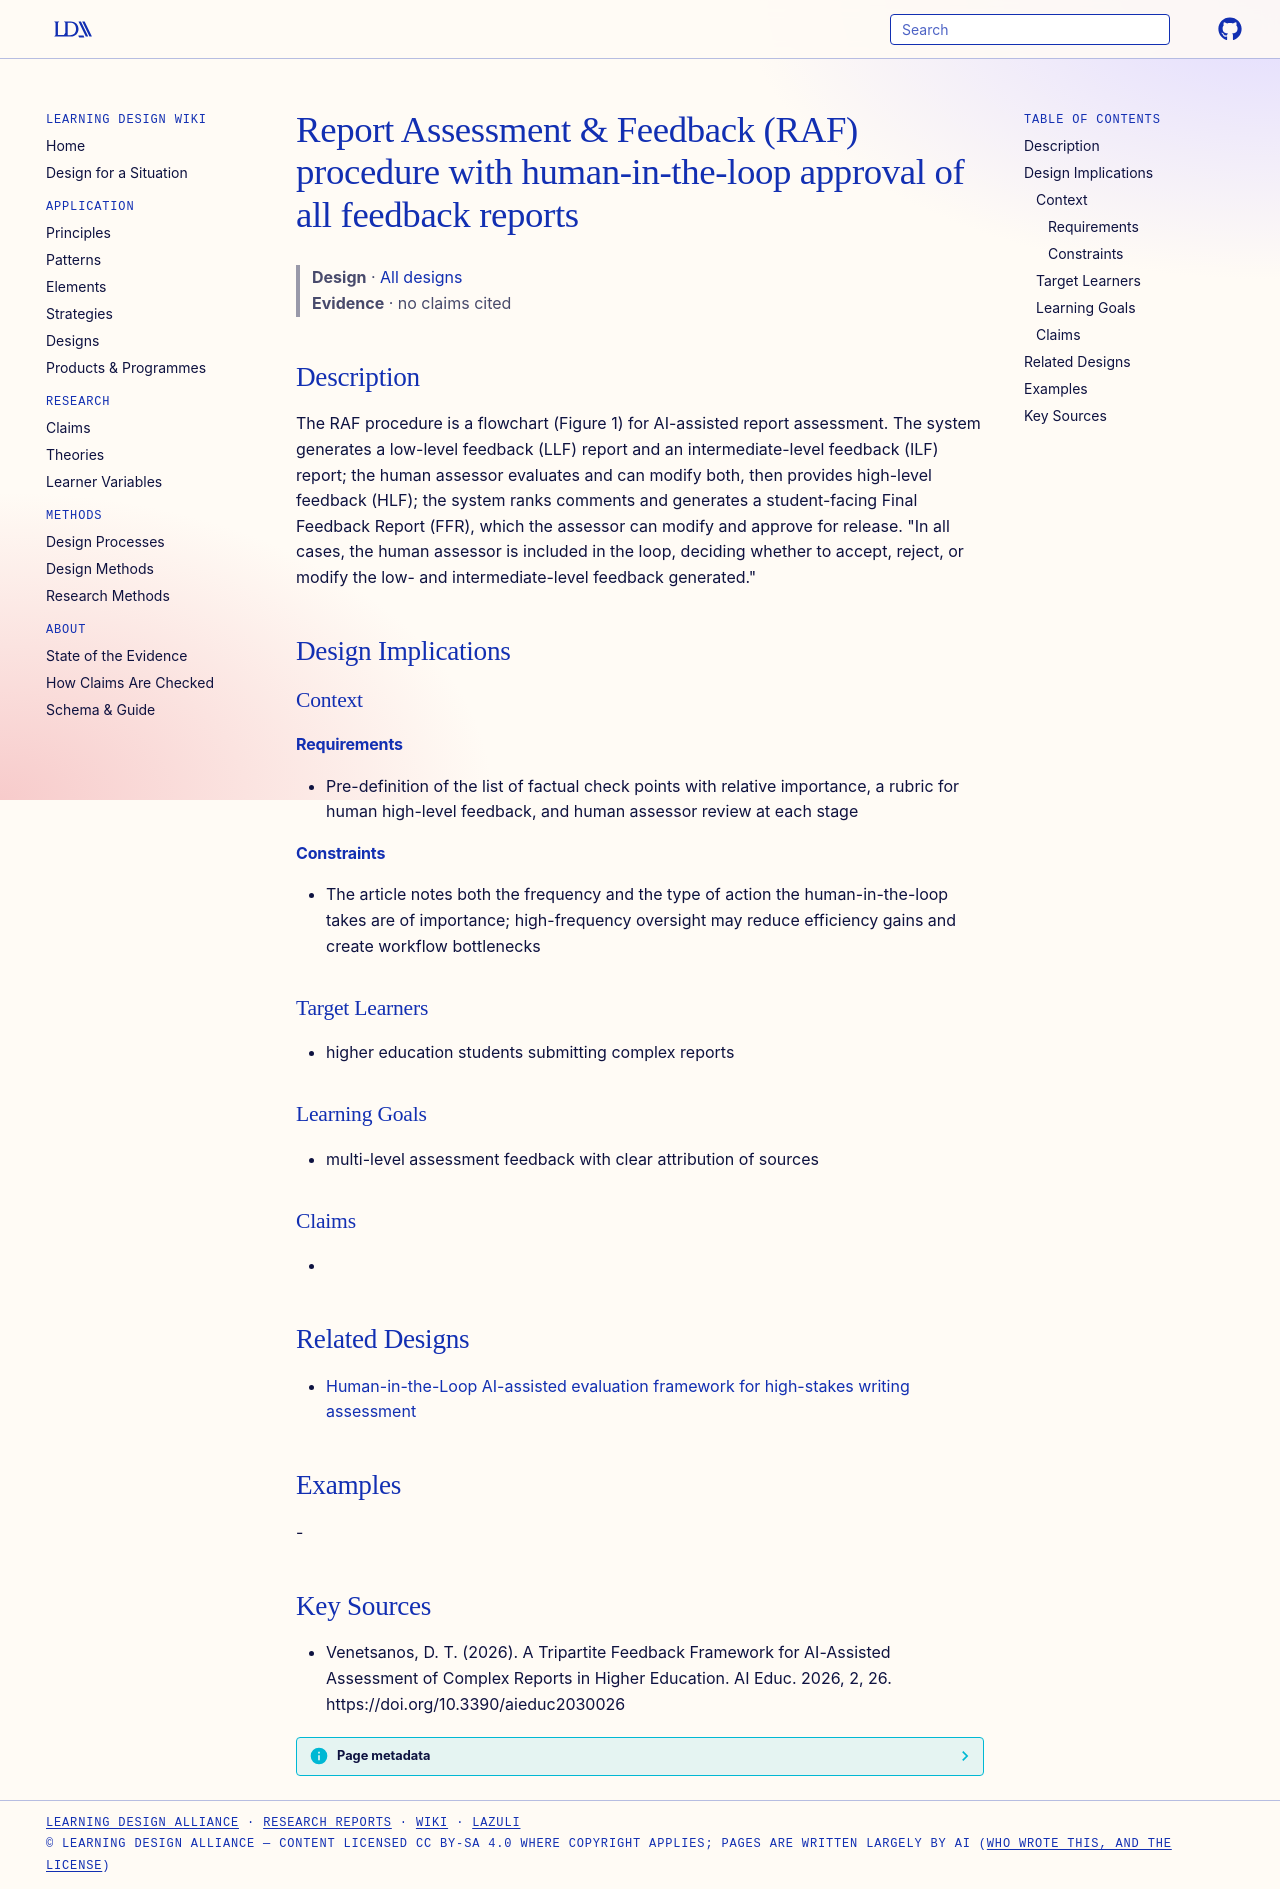

repository: Learning-Design-Alliance/learning-wiki · page: designs/raf-procedure-human-in-the-loop/index.html · generator: mkdocs

---
type: design
id: raf-procedure-human-in-the-loop
title: "Report Assessment & Feedback (RAF) procedure with human-in-the-loop approval of all feedback reports"
description: The RAF procedure is a flowchart (Figure 1) for AI-assisted report assessment.
status: review
generated:
  by: "process:settle-candidates"
  at: 2026-10-12
sources:
  - id: venetsanos-2026
    resource: "https://doi.org/10.3390/aieduc2030026"
    title: "Venetsanos, D. T. (2026). A Tripartite Feedback Framework for AI-Assisted Assessment of Complex Reports in Higher Education. AI Educ. 2026, 2, 26. https://doi.org/10.3390/aieduc2030026"
    author: Venetsanos, D. T
---

# Report Assessment & Feedback (RAF) procedure with human-in-the-loop approval of all feedback reports

> **Design** · [All designs](index.md)
> **Evidence** · no claims cited

## Description
The RAF procedure is a flowchart (Figure 1) for AI-assisted report assessment. The system generates a low-level feedback (LLF) report and an intermediate-level feedback (ILF) report; the human assessor evaluates and can modify both, then provides high-level feedback (HLF); the system ranks comments and generates a student-facing Final Feedback Report (FFR), which the assessor can modify and approve for release. "In all cases, the human assessor is included in the loop, deciding whether to accept, reject, or modify the low- and intermediate-level feedback generated."

## Design Implications

### Context
#### Requirements
- Pre-definition of the list of factual check points with relative importance, a rubric for human high-level feedback, and human assessor review at each stage
#### Constraints
- The article notes both the frequency and the type of action the human-in-the-loop takes are of importance; high-frequency oversight may reduce efficiency gains and create workflow bottlenecks

### Target Learners
- higher education students submitting complex reports

### Learning Goals
- multi-level assessment feedback with clear attribution of sources

### Claims
- 

## Related Designs

- [Human-in-the-Loop AI-assisted evaluation framework for high-stakes writing assessment](hitl-ai-assisted-writing-assessment-framework.md)

## Examples
-

## Key Sources
- Venetsanos, D. T. (2026). A Tripartite Feedback Framework for AI-Assisted Assessment of Complex Reports in Higher Education. AI Educ. 2026, 2, 26. https://doi.org/10.3390/aieduc2030026
